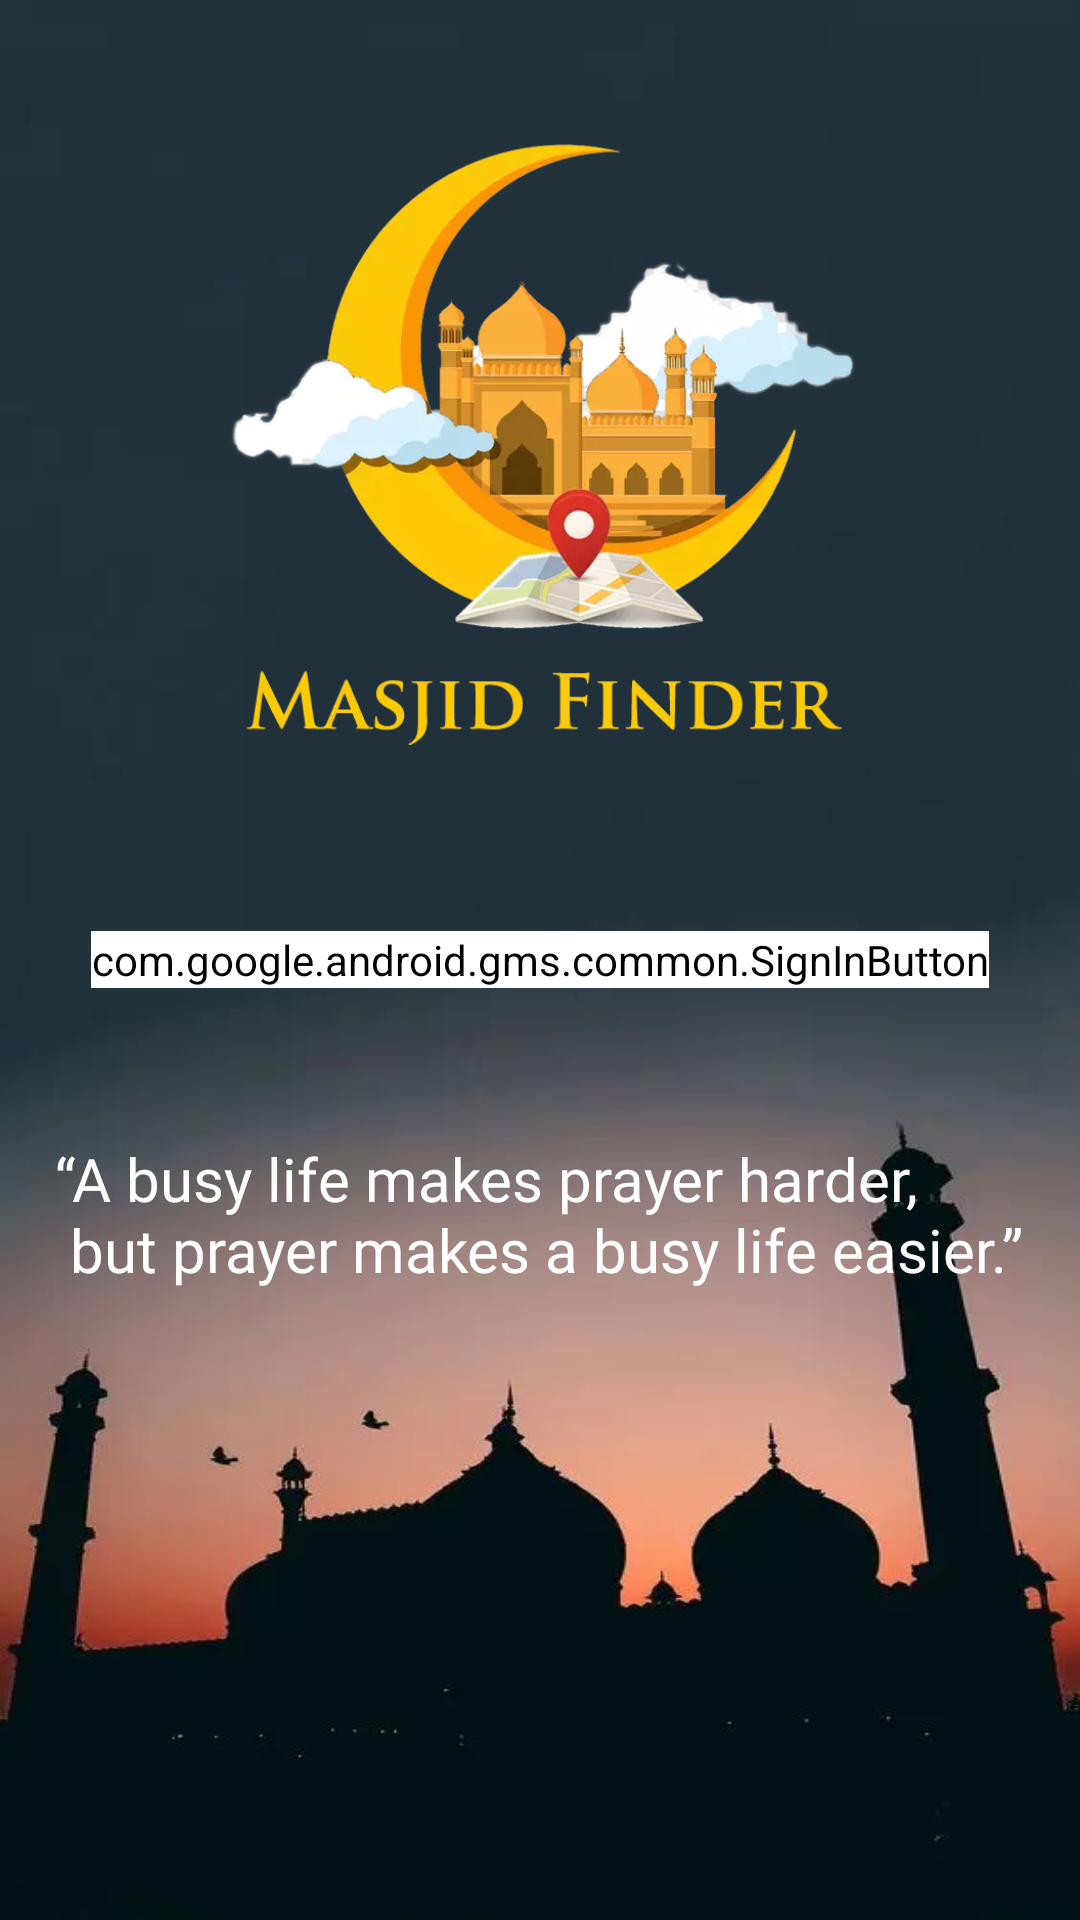

The Android layout XML behind this screen, and the referenced resources:
<!-- AndroidManifest.xml: application theme AppTheme.NoActionBar -->
<!-- res/layout/activity_auth.xml -->
<?xml version="1.0" encoding="utf-8"?>
<RelativeLayout xmlns:android="http://schemas.android.com/apk/res/android"
    xmlns:app="http://schemas.android.com/apk/res-auto"
    xmlns:tools="http://schemas.android.com/tools"
    android:layout_width="match_parent"
    android:layout_height="match_parent"
    android:background="@drawable/back"
    tools:context=".app.ui.main.views.AuthActivity"
    >

    <ImageView
        android:layout_width="wrap_content"
        android:layout_height="wrap_content"
        android:layout_centerHorizontal="true"
        android:src="@drawable/logo2"
        android:id="@+id/logoApp"
        android:layout_above="@+id/google_sign_in_button"/>


    <com.google.android.gms.common.SignInButton
        android:id="@+id/google_sign_in_button"
        android:drawableStart="@drawable/google_logo"
        android:layout_width="wrap_content"
        android:layout_height="wrap_content"
        android:backgroundTint="@color/colorWhite"
        android:textColor="@color/colorBlack"
        android:text="@string/sign_in_with_google"
        android:layout_centerInParent="true"
        app:buttonSize="wide" />

<TextView
    android:layout_width="wrap_content"
    android:layout_height="wrap_content"
    android:fontFamily="@font/people"
    android:textColor="@color/colorWhite"
    android:textSize="20sp"
    android:text="@string/quote"
    android:layout_below="@+id/google_sign_in_button"
    android:layout_centerInParent="true"
    android:layout_marginTop="50dp"
    android:id="@+id/quote"/>





</RelativeLayout>
<!-- resources referenced by this layout -->
<resources>
  <color name="colorBlack">#000000</color>
  <color name="colorWhite">#ffffff</color>
  <!-- drawable back: jpg bitmap (drawable, 24979 bytes) -->
  <!-- drawable google_logo: webp bitmap (drawable, 17432 bytes) -->
  <!-- drawable logo2: webp bitmap (drawable, 44832 bytes) -->
  <string name="quote">"\“A busy life makes prayer harder,\n but prayer makes a busy life easier.\”"</string>
  <string name="sign_in_with_google">Sign in with Google</string>
  
      //Splash Activity
  <style name="AppTheme.NoActionBar">
          <item name="windowActionBar">false</item>
          <item name="windowNoTitle">true</item>
          <item name="android:statusBarColor" tools:targetApi="l">@color/colorBlack</item>
          <item name="android:windowAnimationStyle">@null</item>
  
          <item name="toolbarNavigationButtonStyle">@style/TintedNavigation</item>
  
      </style>
  <style name="TintedNavigation" parent="Widget.AppCompat.Toolbar.Button.Navigation">
      <item name="tint">@color/colorWhite</item>
      </style>
</resources>
